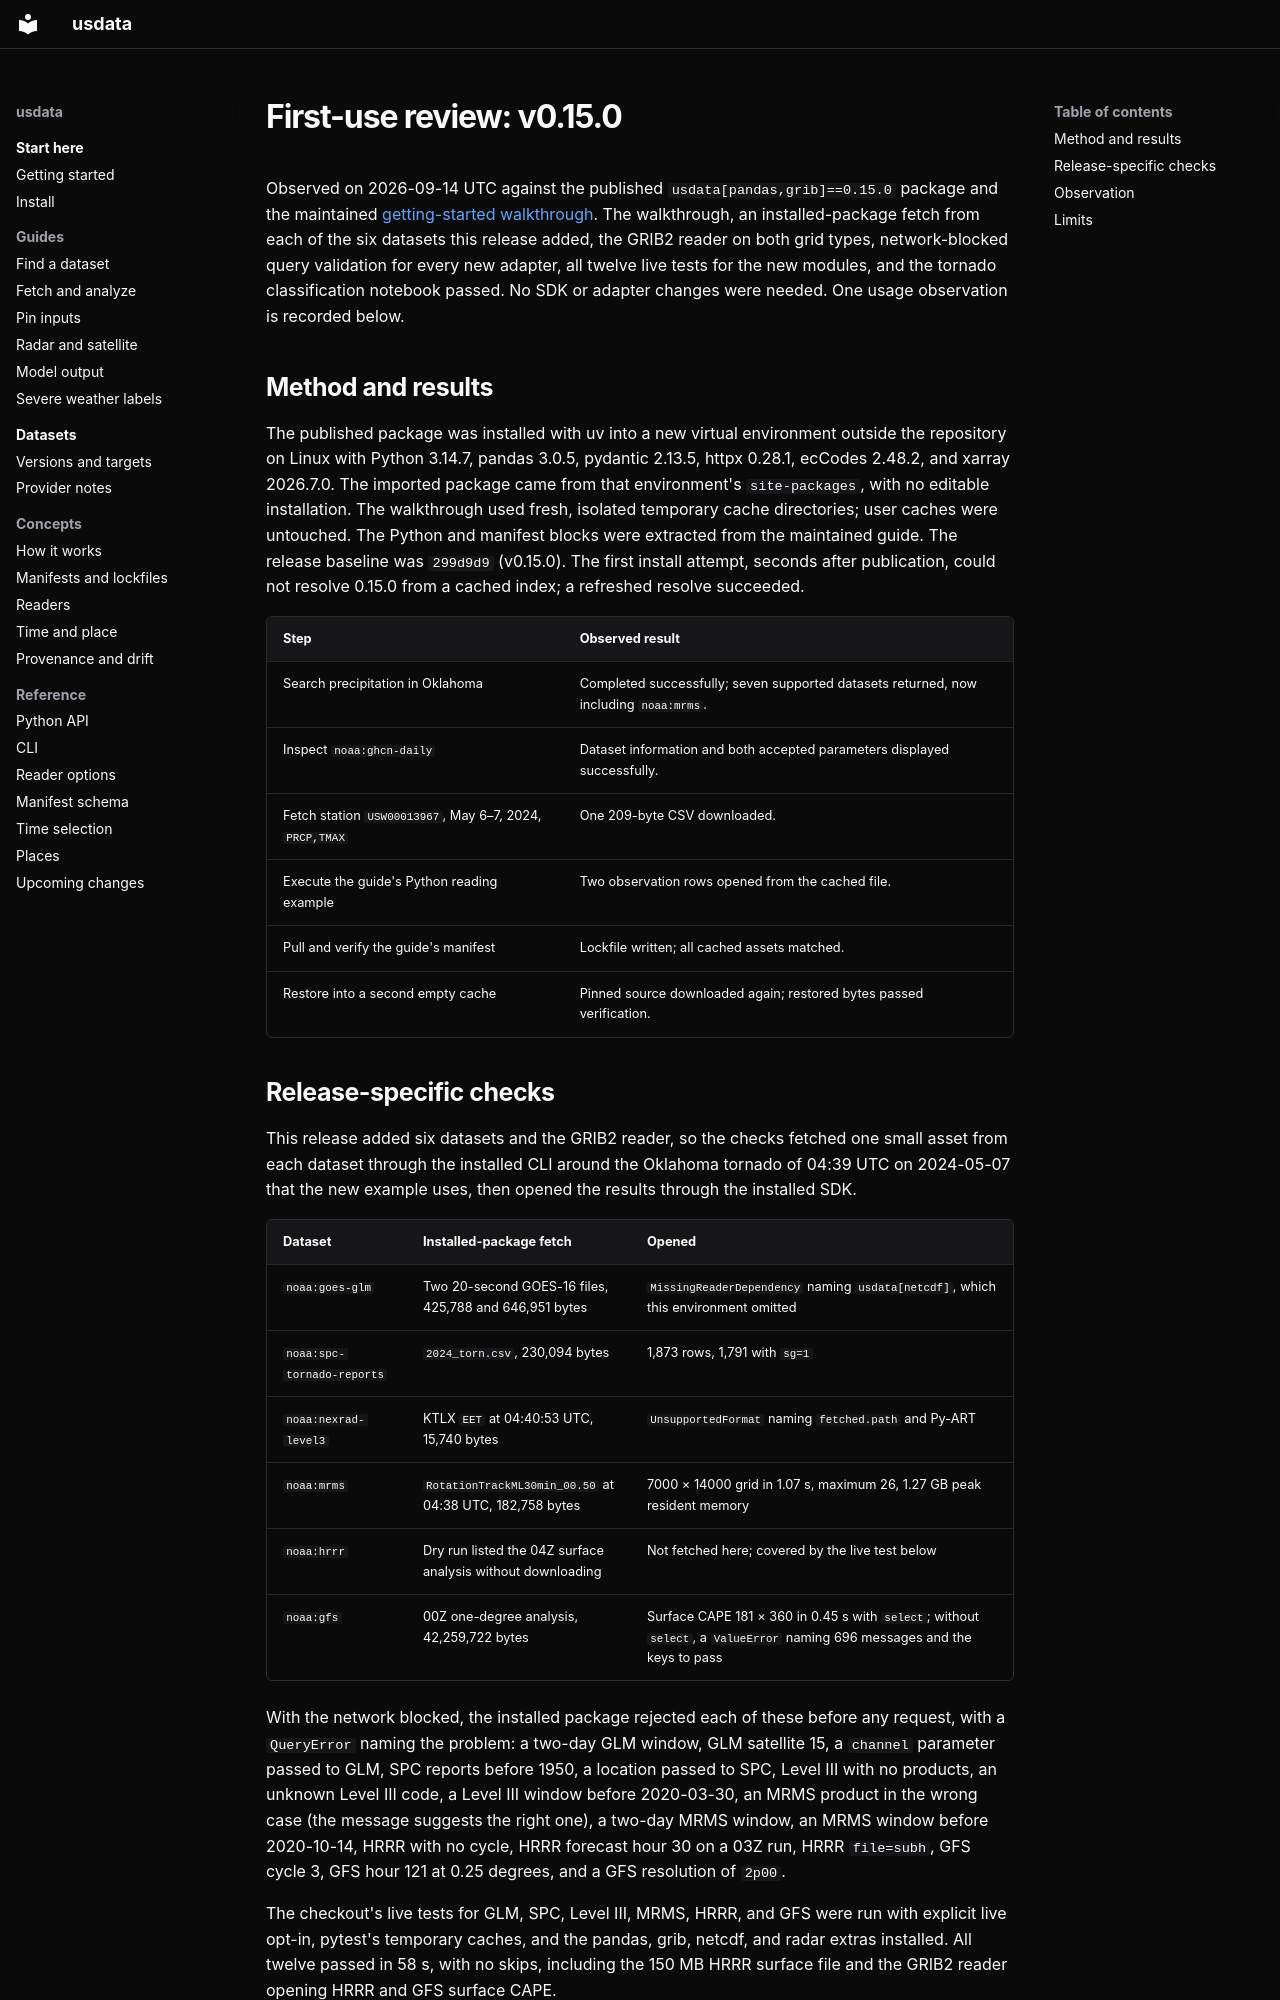

repository: jakeryderv/usdata · page: reviews/first-use-v0.15.0/index.html · generator: mkdocs

# First-use review: v0.15.0

Observed on 2026-09-14 UTC against the published `usdata[pandas,grib]==0.15.0`
package and the maintained [getting-started walkthrough](../index.md).
The walkthrough, an installed-package fetch from each of the six datasets this
release added, the GRIB2 reader on both grid types, network-blocked query
validation for every new adapter, all twelve live tests for the new modules,
and the tornado classification notebook passed. No SDK or adapter changes were
needed. One usage observation is recorded below.

## Method and results

The published package was installed with uv into a new virtual environment
outside the repository on Linux with Python 3.14.7, pandas 3.0.5, pydantic
2.13.5, httpx 0.28.1, ecCodes 2.48.2, and xarray 2026.7.0. The imported
package came from that environment's `site-packages`, with no editable
installation. The walkthrough used fresh, isolated temporary cache directories;
user caches were untouched. The Python and manifest blocks were extracted from
the maintained guide. The release baseline was `299d9d9` (v0.15.0). The first
install attempt, seconds after publication, could not resolve 0.15.0 from a
cached index; a refreshed resolve succeeded.

| Step | Observed result |
| --- | --- |
| Search precipitation in Oklahoma | Completed successfully; seven supported datasets returned, now including `noaa:mrms`. |
| Inspect `noaa:ghcn-daily` | Dataset information and both accepted parameters displayed successfully. |
| Fetch station `USW00013967`, May 6–7, 2024, `PRCP,TMAX` | One 209-byte CSV downloaded. |
| Execute the guide's Python reading example | Two observation rows opened from the cached file. |
| Pull and verify the guide's manifest | Lockfile written; all cached assets matched. |
| Restore into a second empty cache | Pinned source downloaded again; restored bytes passed verification. |
